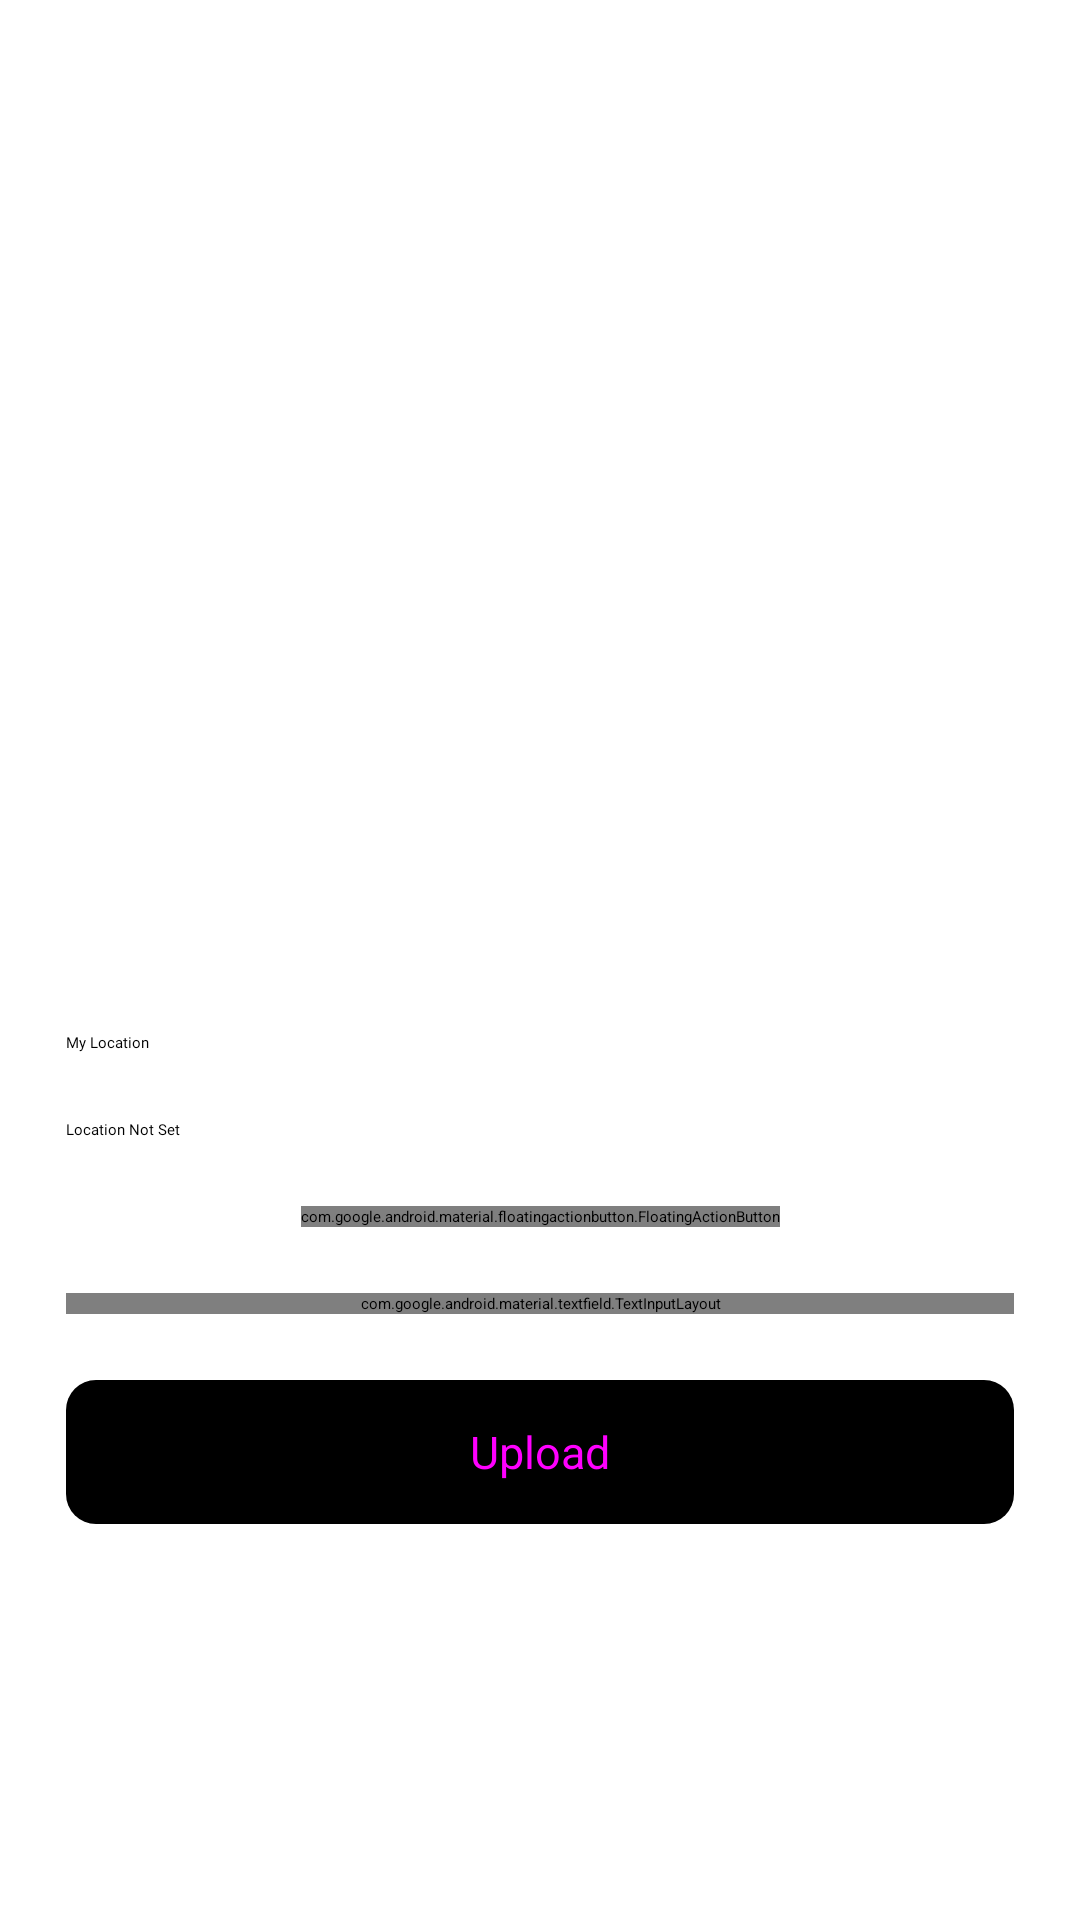

Reconstruct the res/layout file that produces this screen, plus the resources it refers to.
<!-- AndroidManifest.xml: application theme Theme.App.Starting -->
<!-- res/layout/fragment_add_story.xml -->
<?xml version="1.0" encoding="utf-8"?>
<androidx.constraintlayout.motion.widget.MotionLayout xmlns:android="http://schemas.android.com/apk/res/android"
    xmlns:app="http://schemas.android.com/apk/res-auto"
    xmlns:tools="http://schemas.android.com/tools"
    android:id="@+id/cl_add_story"
    android:layout_width="match_parent"
    android:layout_height="match_parent"
    android:transitionGroup="true"
    android:padding="@dimen/margin_22"
    app:layoutDescription="@xml/fragment_add_story_scene"
    tools:context=".ui.home.stories.AddStoryFragment">

    <ImageView
        android:id="@+id/imageView"
        android:layout_width="0dp"
        android:layout_height="300dp"
        android:scaleType="fitXY"
        android:src="@drawable/ic_image"
        app:layout_constraintEnd_toEndOf="parent"
        app:layout_constraintStart_toStartOf="parent"
        app:layout_constraintTop_toTopOf="parent" />

    <com.google.android.material.floatingactionbutton.FloatingActionButton
        android:id="@+id/fab_selector"
        style="@style/BaseFab.Black"
        android:layout_width="wrap_content"
        android:layout_height="wrap_content"
        android:layout_marginTop="@dimen/margin_22"
        android:src="@drawable/ic_add"
        app:layout_constraintEnd_toEndOf="parent"
        app:layout_constraintStart_toStartOf="parent"
        app:layout_constraintTop_toBottomOf="@id/tv_current_location" />

    <com.google.android.material.floatingactionbutton.FloatingActionButton
        android:id="@+id/fab_gallery"
        android:layout_width="wrap_content"
        android:layout_height="wrap_content"
        android:src="@drawable/ic_image"
        app:backgroundTint="#FF8D8D8C"
        app:layout_constraintBottom_toBottomOf="@id/fab_selector"
        app:layout_constraintCircle="@id/fab_selector"
        app:layout_constraintCircleAngle="225"
        app:layout_constraintCircleRadius="100dp"
        app:layout_constraintEnd_toEndOf="@id/fab_selector"
        app:layout_constraintStart_toStartOf="@id/fab_selector"
        app:layout_constraintTop_toTopOf="@id/fab_selector"
        app:tint="@color/white" />

    <TextView
        android:id="@+id/tv_pick_from_gallery"
        style="@style/CaptionText"
        android:layout_width="wrap_content"
        android:layout_height="wrap_content"
        android:layout_marginTop="@dimen/margin_12"
        android:text="@string/label_pick_from_gallery"
        app:layout_constraintEnd_toEndOf="@id/fab_gallery"
        app:layout_constraintStart_toStartOf="@id/fab_gallery"
        app:layout_constraintTop_toBottomOf="@id/fab_gallery" />

    <com.google.android.material.floatingactionbutton.FloatingActionButton
        android:id="@+id/fab_camera"
        android:layout_width="wrap_content"
        android:layout_height="wrap_content"
        android:src="@drawable/ic_camera"
        app:backgroundTint="#FF8D8D8C"
        app:layout_constraintBottom_toBottomOf="@id/fab_selector"
        app:layout_constraintCircle="@id/fab_selector"
        app:layout_constraintCircleAngle="135"
        app:layout_constraintCircleRadius="100dp"
        app:layout_constraintEnd_toEndOf="@id/fab_selector"
        app:layout_constraintStart_toStartOf="@id/fab_selector"
        app:layout_constraintTop_toTopOf="@id/fab_selector"
        app:tint="@color/white" />

    <TextView
        android:id="@+id/tv_take_picture"
        style="@style/CaptionText"
        android:layout_width="wrap_content"
        android:layout_height="wrap_content"
        android:layout_marginTop="@dimen/margin_12"
        android:text="@string/label_take_picture"
        app:layout_constraintEnd_toEndOf="@id/fab_camera"
        app:layout_constraintStart_toStartOf="@id/fab_camera"
        app:layout_constraintTop_toBottomOf="@id/fab_camera" />

    <include
        android:id="@+id/layout_progress_bar"
        layout="@layout/progressbar_indicator"
        android:layout_width="wrap_content"
        android:layout_height="wrap_content"
        android:layout_marginTop="524dp"
        app:layout_constraintEnd_toEndOf="parent"
        app:layout_constraintHorizontal_bias="0.498"
        app:layout_constraintStart_toStartOf="parent"
        app:layout_constraintTop_toTopOf="parent" />

    <com.google.android.material.textfield.TextInputLayout
        android:id="@+id/til_desc"
        style="@style/Widget.MaterialComponents.TextInputLayout.OutlinedBox.Dense"
        android:layout_width="match_parent"
        android:layout_height="wrap_content"
        android:layout_marginTop="@dimen/margin_22"
        android:hint="@string/label_enter_desc"
        app:layout_constraintEnd_toEndOf="parent"
        app:layout_constraintStart_toStartOf="parent"
        app:layout_constraintTop_toBottomOf="@id/fab_selector">

        <com.google.android.material.textfield.TextInputEditText
            android:id="@+id/et_description"
            android:layout_width="match_parent"
            android:layout_height="match_parent"
            android:inputType="text" />
    </com.google.android.material.textfield.TextInputLayout>

    <Button
        android:id="@+id/btn_upload"
        style="@style/BaseButton.Black"
        android:layout_width="@dimen/margin_0"
        android:layout_height="wrap_content"
        android:layout_marginTop="@dimen/margin_22"
        android:text="@string/label_upload"
        app:layout_constraintEnd_toEndOf="parent"
        app:layout_constraintStart_toStartOf="parent"
        app:layout_constraintTop_toBottomOf="@id/til_desc" />

    <TextView
        android:id="@+id/tv_my_location"
        android:layout_width="wrap_content"
        android:layout_height="wrap_content"
        android:layout_marginTop="@dimen/margin_22"
        android:fontFamily="@font/urbanist_semibold"
        android:text="@string/label_my_location"
        app:layout_constraintStart_toStartOf="parent"
        app:layout_constraintTop_toBottomOf="@id/imageView"
        tools:layout_editor_absoluteX="22dp"
        tools:layout_editor_absoluteY="376dp" />

    <TextView
        android:id="@+id/tv_current_location"
        android:layout_width="wrap_content"
        android:layout_height="wrap_content"
        android:fontFamily="@font/urbanist_regular"
        android:layout_marginTop="@dimen/margin_22"
        android:text="@string/label_location_not_set"
        app:drawableStartCompat="@drawable/ic_location"
        app:layout_constraintStart_toStartOf="parent"
        app:layout_constraintTop_toBottomOf="@id/tv_my_location" />

</androidx.constraintlayout.motion.widget.MotionLayout>
<!-- res/layout/progressbar_indicator.xml (included above) -->
<?xml version="1.0" encoding="utf-8"?>
<LinearLayout xmlns:android="http://schemas.android.com/apk/res/android"
    android:layout_width="wrap_content"
    android:layout_height="wrap_content"
    xmlns:app="http://schemas.android.com/apk/res-auto">

    <com.google.android.material.progressindicator.CircularProgressIndicator
        android:id="@+id/progress_circular"
        android:layout_width="wrap_content"
        android:layout_height="wrap_content"
        android:indeterminate="true"
        app:indicatorColor="@color/grey"
        app:indicatorSize="60dp"
        app:trackColor="@color/black"
        android:visibility="invisible"
        app:trackThickness="@dimen/margin_22"
        />
</LinearLayout>
<!-- resources referenced by this layout -->
<resources>
  <color name="black">#FF000000</color>
  <color name="grey">#8391A1</color>
  <color name="white">#FFFFFFFF</color>
  <dimen name="margin_0">0dp</dimen>
  <dimen name="margin_12">12dp</dimen>
  <dimen name="margin_22">22dp</dimen>
  <string name="label_enter_desc">Enter Description</string>
  <string name="label_location_not_set">Location Not Set</string>
  <string name="label_my_location">My Location</string>
  <string name="label_pick_from_gallery">Pick from gallery</string>
  <string name="label_take_picture">Take picture</string>
  <string name="label_upload">Upload</string>
  <style name="BaseButton.Black" parent="BaseButton">
          <item name="android:textColor">@color/button_text_color</item>
          <item name="android:background">@drawable/rounded_button_black</item>
          <item name="backgroundTint">@color/button_color_background</item>
      </style>
  <style name="BaseFab.Black" parent="BaseFab">
          <item name="backgroundTint">@color/black</item>
          <item name="tint">@color/white</item>
      </style>
  <style name="CaptionText">
          <item name="textAllCaps">false</item>
          <item name="fontFamily">@font/urbanist_regular</item>
          <item name="android:textSize">@dimen/text_size_14</item>
          <item name="android:textColor">@color/black</item>
      </style>
  <style name="Theme.App.Starting" parent="Theme.SplashScreen">
          
          <item name="windowSplashScreenBackground">@color/black</item>
  
          
          
          <item name="windowSplashScreenAnimationDuration">200</item>
  
          
          
          <item name="postSplashScreenTheme">@style/Theme.Submission1AndroidIntermediate</item>
      </style>
  <style name="BaseButton" parent="Widget.MaterialComponents.Button">
          <item name="android:textSize">@dimen/text_size_15</item>
      </style>
  <!-- drawable rounded_button_black (drawable) -->
  <?xml version="1.0" encoding="utf-8"?>
  <shape xmlns:android="http://schemas.android.com/apk/res/android"
      android:shape="rectangle">
  
  
      <solid
          android:color="@color/black"/>
  
      <corners
          android:radius="10dp"/>
  
      <padding
          android:left="20dp"
          android:top="10dp"
          android:right="20dp"
          android:bottom="10dp" >
  
      </padding>
  </shape>
  <style name="BaseFab" parent="Widget.MaterialComponents.FloatingActionButton">
          <item name="fabCustomSize">60dp</item>
      </style>
  <dimen name="text_size_14">14sp</dimen>
  <style name="Theme.Submission1AndroidIntermediate" parent="Theme.MaterialComponents.Light.NoActionBar">
          
          <item name="colorPrimary">@color/black</item>
          <item name="colorPrimaryVariant">@color/purple_700</item>
          <item name="colorOnPrimary">@color/white</item>
          
          <item name="colorSecondary">@color/teal_200</item>
          <item name="colorSecondaryVariant">@color/teal_700</item>
          <item name="colorOnSecondary">@color/black</item>
          
          <item name="android:windowDrawsSystemBarBackgrounds">false</item>
          <item name="android:windowTranslucentStatus">true</item>
          
      </style>
  <dimen name="text_size_15">15sp</dimen>
  <color name="purple_700">#FF3700B3</color>
  <color name="teal_200">#FF03DAC5</color>
  <color name="teal_700">#FF018786</color>
</resources>
